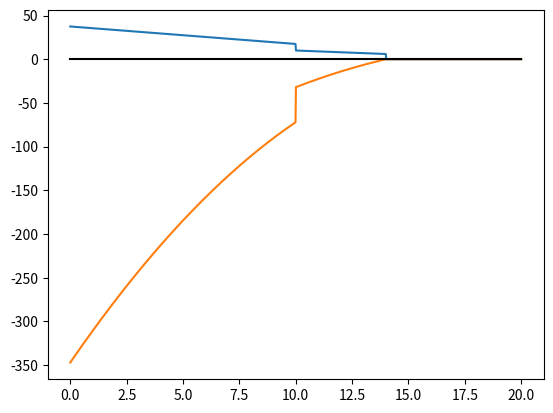
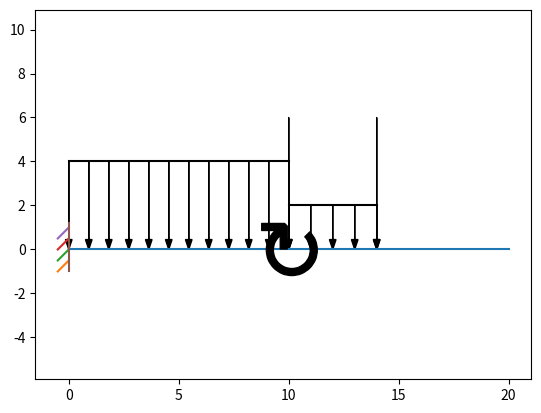

Write the Python code that produced these figures, in order.
import numpy as np
from numpy import sin, cos, tan, pi
from sympy import Symbol, symbols, solveset, linsolve
from matplotlib import pyplot as plt
from matplotlib.patches import Circle, FancyArrowPatch


class beam():
    unit='m' # kN,N-m,N/m
    length=1
    ds=0.01 #m
    LoadTyp={'point','moment','GDL','UDL','rTDLrmax','rTDLlmax'}
    # Load specification load,dirn,type,pos  dirn:0 to 360 degree, {cw,ccw} pos:x,[xs,xe],
    constraintDef={'hinge':{'Rx':True,'Ry':True,'Mzs':False},'fixed':{'Rx':True,'Ry':True,'Mzs':True},'roller':{'Rx':False,'Ry':True,'Mzs':False},'free':{'Rx':False,'Ry':False,'Mzs':False}}
    dirn={'up':0,'down':1,'ccw':0,'cw':1}
    def __init__(self,length=1,units='m',ds=0.01):
        self.unit=units
        self.length=length
        self.ds=ds
        self.sections={} #dict({0:{'load':None,'dirn':None,'typ':None,'pos':None}})
        self.secCount=0
        self.constriants=None
        
    def add_constraints(self,s,e):
        self.constraints=[s,e]
        
    def add_section(self,s,e,load=None,dirn=None,typ=None,pos=None, label=None):
        self.sections.update({self.secCount:{'load':load,'dirn':dirn,'typ':typ,'pos':pos,'start':s,'endd':e,'label':label}})
        self.secCount=len(self.sections)
        
    def calc_reactions(self):
        #inds=[val for i,val in enumerate(self.constraintDef if val==self.constraints[0])
        #inde=[val for i,val in enumerate(self.constraintDef if val==self.constraints[1])

        ## Find which reactions exists
        se=[0,1] # start and end reaction notations
        a=[]
        for i in se:
            x=self.constraintDef[self.constraints[i]]
            #print(x)
            for j in x:
                if x[j]:
                    a.append(Symbol(j+str(i)))
        #print(a)
        # Append reactions in global force/mom vector
        Fx=[]
        Fy=[]
        Maz=[]
        for x in a:
            cha=None
            cha=[y for y in str(x)]
            if 'R' in cha:
                if 'x' in cha:
                    Fx.append([x,None,float(cha[-1])*self.length]) # (symbol,value,position)
                elif 'y' in cha:
                    Fy.append([x,None,float(cha[-1])*self.length])
            elif 'M' in cha:
                Maz.append([x,None,float(cha[-1])*self.length])
        print(Fx)
        print(Fy)
        print(Maz)

        # Append the loads defined in the sections in the global force/mom vector
        for i in self.sections:
            if self.sections[i]['typ']=='point':
                #,'genericDistributed','uniformDistributed','moment','rTriangleRmax','rTraingleLmax'}
                if self.isanumber(self.sections[i]['dirn']):
                    ang=self.sections[i]['dirn']
                    if not (ang<0 & ang>360):
                        cfact=self.conformSignConvention(ang)
                        fx=cos(ang*pi/180)*cfact[0]*self.sections[i]['load']
                        fy=sin(ang*pi/180)*cfact[1]*self.sections[i]['load']
                        Fx.append([Symbol('Px'+str(i)),fx,self.sections[i]['pos']])
                        Fy.append([Symbol('Py'+str(i)),fy,self.sections[i]['pos']])
                    else:
                        print('Improper Angle for point load')
                else:
                    print('Point load should be provided with an angle of the vector as the direction.')
                    print('Point load is omitted.')
            elif self.sections[i]['typ']=='moment':
                if isinstance(self.sections[i]['dirn'],str):
                    msense=self.sections[i]['dirn']
                    if msense=='cw':
                        msign=float(-1)
                    elif msense=='ccw':
                        msign=1.0
                    else:
                        print('Unknown moment sense. Moment omitted.')
                        break;
                    Maz.append([Symbol('Mz'+str(i)),msign*self.sections[i]['load'],self.sections[i]['pos']])

                else:
                    print('Moment should be provided with cw or ccw as string for the direction.')
                    print('Moment load is omitted.')
                    
            elif self.sections[i]['typ']=='UDL':
                if self.isanumber(self.sections[i]['dirn']):
                    ang=self.sections[i]['dirn']
                    if (ang==90 or ang==270):
                        if ang==90:
                            Lsign=-1.0
                        elif ang==270:
                            Lsign=1.0
                        else:
                            print('Unknown angle for UDLoad vector. UDL omitted.')
                            break;
                        fx=0.0
                        fy=Lsign*self.sections[i]['load']*(self.sections[i]['pos'][1]-self.sections[i]['pos'][0])
                        loc=(self.sections[i]['pos'][1]+self.sections[i]['pos'][0])/2
                        Fx.append([Symbol('UDLx'+str(i)),fx,loc,self.sections[i]['load'],self.sections[i]['pos']])
                        Fy.append([Symbol('UDLy'+str(i)),fy,loc,Lsign*self.sections[i]['load'],self.sections[i]['pos']])
                        # format: [sympy-symbol,eq_load,eq_load_location,load_perUnitLength,[location]]
                    else:
                        print('Improper Angle for UDL')
                else:
                    print('UDL should be provided with an angle of the load vector (90 or 270) as the direction.')
                    print('UDL is omitted.')
                    
            elif self.sections[i]['typ']=='rTDLrmax': # load in N/m, symbol rTDLa, where a denotes rmax.
                if self.isanumber(self.sections[i]['dirn']):
                    ang=self.sections[i]['dirn']
                    if (ang==90 or ang==270):
                        if ang==90:
                            Lsign=-1.0
                        elif ang==270:
                            Lsign=1.0
                        else:
                            print('Unknown angle for UDLoad vector. UDL omitted.')
                            break;
                        fx=0
                        fy=Lsign*0.5*self.sections[i]['load']*(self.sections[i]['pos'][1]-self.sections[i]['pos'][0])
                        loc=self.sections[i]['pos'][1]-(self.sections[i]['pos'][1]-self.sections[i]['pos'][0])*(1/3)
                        Fx.append([Symbol('rTDLax'+str(i)),fx,loc,self.sections[i]['load'],self.sections[i]['pos']]) # just for completeness
                        Fy.append([Symbol('rTDLay'+str(i)),fy,loc,Lsign*self.sections[i]['load'],self.sections[i]['pos']])
                        # format: same as UDL case.
                    else:
                        print('Improper Angle for TDL')
                else:
                    print('TDL should be provided with an angle of the load vector (90 or 270) as the direction.')
                    print('TDL is omitted.')
                    
            elif self.sections[i]['typ']=='XYZ':  # dummy template for implementing generic distributed load or other types. 
                if self.isanumber(self.sections[i]['dirn']):
                    ang=self.sections[i]['dirn']
                    if not (ang<0 & ang>360):
                        cfact=self.conformSignConvention(ang)
                        fx=cos(ang*pi/180)*cfact(0)*self.sections[i]['load']
                        fy=sin(ang*pi/180)*cfact(1)*self.sections[i]['load']
                        Fx.append([Symbol('Px'+str(i)),fx,self.sections[i]['pos']])
                        Fy.append([Symbol('Py'+str(i)),fy,self.sections[i]['pos']])
                    else:
                        print('Improper Angle for point load')
                else:
                    print('XYZ load should be provided with an angle of the vector as the direction.')
                    print('XYZ load is omitted.')
                    
            else:
                print('Unknown load type')

        print(Fx)
        print(Fy)
        print(Maz)

        # Sum Fx=0
        v=[]
        eqnFx=0
        for f in Fx:
            eqnFx += f[0]
            if not (f[1]==None):
                v.append((str(f[0]),f[1]))
        print('='*80)        
        print('Sum Fx = 0')
        print(eqnFx)
        print('-'*80)
        print(v)
        print('='*80)
        eqnFx_kn=eqnFx.subs(v)
        eqnFxsol=solveset(eqnFx_kn,Fx[0][0])
        # (x0, y0) = next(iter(sol)) # get an iterator based on object and pull one by one using next command
        if (type(eqnFxsol)=='FiniteSet'):
            print(str(Fx[0][0])+'= %d' % (eqnFxsol.args[0]))
            Fx[0][1]=eqnFxsol.args[0]
            
        # sum Fy=0
        vy=[]
        eqnFy=0
        for f in Fy:
            eqnFy += f[0]
            if not (f[1]==None):
                vy.append((str(f[0]),f[1]))

        print('Sum Fy = 0')
        print(eqnFy)
        print('-'*80)
        print(vy)
        print('-'*80)
        eqnFy_kn=eqnFy.subs(vy)
        #eqnFysol=solveset(eqnFy_kn)
        print(eqnFy_kn)
        print('='*80)
        
        # sum Mz=0
        vm=[]
        eqnM0=0
        for f in Fy:
            if not (f[1]==None):
                if not (str(f[0])=='Ry0'):
                    vm.append((str(f[0]),f[1]))
                    eqnM0 += f[1]*f[2]
            else:
                eqnM0 += f[0]*f[2]
                
        if not Maz==[]:
            for mz in Maz:
                    if not (mz[1]==None):
                        vm.append((str(mz[0]),mz[1]))
                    eqnM0 += mz[0]
        print('Sum Mz = 0')
        print(eqnM0)
        print('-'*80)
        print(vm)
        print('-'*80)
        eqnM0_kn=eqnM0.subs(vm) # substitute knonw moments
        print(eqnM0_kn)
        print('='*80)
        #eqnFysol=solveset(eqnFy_kn)
        
        # solve equations and find unknowns.
#       forces=linsolve([eqnFy_kn,eqnM0],(Fy[0][0],Fy[1][0]))
        unkn=[]
        for ff in Fy:
            if ff[1] is None:
                unkn.append(ff[0])
        for mm in Maz:
            if mm[1] is None:
                unkn.append(mm[0])
        print(unkn)

        forces=linsolve([eqnFy_kn,eqnM0_kn],unkn)
# TBD print forces thru loop check if forces exist based on the prioir list.
        #print(str(Fy[0][0])+','+str(Fy[1][0])+'= %f, %f' %(forces.args[0][0],forces.args[0][1]))
        print(forces)
        print('='*80)
        cnt=0
        for u in unkn:
            for k in Fy:
                if u==k[0]:
                    if k[1]==None: # yet another check
                       k[1]=forces.args[0][cnt]
                       # add some measure toavoid multiple variables being assigned.
                       # break the loop if assigning operation done.
            for kk in Maz:
                if u == kk[0]:
                    if kk[1]==None: # yet another check
                       kk[1]=forces.args[0][cnt]
            cnt+=1

        #print('='*80)
        print('Forces in y-direction and Moments about z')
        print('-'*80)
        print(Fy)
        print(Maz)
        print('='*80)
        
    # calculate shear force
        dx=0.001
        LB=np.linspace(0,self.length,num=1000) #0:dx:self.length
        V=[]
        for xx in LB:
            if xx==0:
                V.append(Fy[0][1])
            #elif xx==LB[-1]:
            #    V.append(Fy[1][1])
            else:
                Vxx=0
                for ff in Fy:
                    if len(ff)==3: # point load
                        if (ff[2] < xx):
                            Vxx += ff[1]
                    elif len(ff)==5: # UDL,rTDL
                        if ff[4][0]<xx: # if starting point less han current section
                            if not (ff[4][1]<xx): #if ending point not less than the current section
                                if ('U' in str(ff[0])): # UDL N/m * m
                                    Vxx +=ff[3]*(xx-ff[4][0])
                                elif (('T' in str(ff[0])) & ('a' in str(ff[0]))): #rTDLrmax
                                    Vxx +=0.5*(xx-ff[4][0])*ff[3]*((xx-ff[4][0])/(ff[4][1]-ff[4][0]))
                            else: #if we are past the UDL or TDL use the equivalent load.
                                if ('U' in str(ff[0])): # UDL N/m * m
                                    Vxx +=ff[1]
                                elif (('T' in str(ff[0])) & ('a' in str(ff[0]))): #rTDLrmax
                                    Vxx +=ff[1] 
                                
                V.append(Vxx)
       
            
    # calculate bending moment
        dx=0.001
        LB=np.linspace(0,self.length,num=1000) #0:dx:self.length
        L=self.length
        M=[]
        for xx in LB:
            if xx==0:
                if Maz==[]:
                    M.append(0)
                else:
                    if 's' in str(Maz[0][0]):
                        M.append(-1.0*Maz[0][1]) # Mzz = -(sum of all moments until each section)
                    else:
                        M.append(0) # TODO: combine with the outer if statement.
            else:
                Mzz=0 # Mzz at section is assumed to be positive
                for ff in Fy:
                    if len(ff)==3: # point load
                        if (ff[2] < xx):
                            Mzz += ff[1]*(-1.0)*(xx-ff[2]) #Moment about any section to the right of the loads =>(-1.0) for negation effect.
                    elif len(ff)==5: # UDL,rTDL
                        if ff[4][0]<xx: # if starting point less han current section
                            if not (ff[4][1]<xx): # if ending point not less han current section
                                if ('U' in str(ff[0])): # UDL N/m * m
                                    Mzz +=(-1.0)*ff[3]*(xx-ff[4][0])*((xx-ff[4][0])/2)
                                elif (('T' in str(ff[0])) & ('a' in str(ff[0]))): #rTDLrmax
                                    htAtSec=xx-ff[4][0]
                                    Mzz +=(-1.0)*0.5*(xx-ff[4][0])*ff[3]*((xx-ff[4][0])/(ff[4][1]-ff[4][0]))*((1/3)*htAtSec)
                            else: # if we are past the udl or trdl use equivalent load to calculate the moment.
                                Mzz+=(-1.0)*ff[1]*(xx-ff[2]) # same for both UDL or TDL since the storage format is same.
                            
                
                for mm in Maz:
                    if (mm[2] < xx):
                        Mzz +=mm[1]
                        
                M.append(-Mzz) # Mzz = -(sum of all moments until each section)
                
# Plot V and M
        if 1: 
            plt.figure()
            plt.plot(LB,V)        
            plt.plot(LB,M)
            plt.plot([0,self.length],[0,0],color=[0,0,0])
            
        if 0: # Debug purpose
            plt.figure()
            plt.xlim([-5,self.length+10])
            plt.ylim([-5,self.length])
            self.plotBeam()
# Show Plots            
        #plt.show()
        
    def plotBeam(self):
        # setup figure
        plt.figure()
        plt.xlim([-5,self.length+10])
        plt.ylim([-5,self.length])

        # draw contents
        beamxy=[0,1]# beam of unit dimension
        plt.plot([0,self.length],[0,0])#,color=[0,0,0])
        pltData=self.createConstraintSymbol(scale=0.5)
        #pltData.append(np.array([[0,self.length],[0,0]]))
        for p in pltData:
            #print(len(p))
            if len(p)>2 and len(p[0]<100):
                for pp in p:
                    #print(pp)
                    plt.plot(pp[0],pp[1])
            elif len(p[0])==100: # circle
                print('circle')
                plt.gcf().gca().fill(p[0],p[1])
            else:
                #print(p)
                plt.plot(p[0],p[1])
        patch=[]
        #print(self.sections)
        for i in self.sections:
            if self.sections[i]['typ']=='point':
                #plt.gcf().gca().arrow(2,3,0,-3)
                hw=0.3 #0.5
                la=0.30*self.length # scaled to beam length for visual appearance
                sgn=self.conformSignConvention(self.sections[i]['dirn'])
                if sgn[1]==0:
                    sgn[1]=1
                plt.arrow(self.sections[i]['pos'],-1*sgn[1]*la,0,sgn[1]*la+((hw*1.5)*(-1*sgn[1])),head_width=hw,color=[0,0,0])
            elif self.sections[i]['typ']=='UDL':
                hw=0.3
                if (self.sections[i]['load']/self.length)<=1: # trying this if clause for display purpose
                    la=0.20*self.length*(self.sections[i]['load'])*0.50 # last factor is for differenciating point load arrow length and UDL
                else:
                    la=0.20*self.length*(self.sections[i]['load']/20)*0.50
                sgn=self.conformSignConvention(self.sections[i]['dirn'])
                if sgn[1]==0:
                    sgn[1]=1
                dL=np.ceil((self.sections[i]['pos'][1]-self.sections[i]['pos'][0])/hw/3)
                nudl=np.linspace(self.sections[i]['pos'][0],self.sections[i]['pos'][1],int(dL))
                for inudl in nudl:                
                    plt.arrow(inudl,-1*sgn[1]*la,0,sgn[1]*la+((hw*1.5)*(-1*sgn[1])),head_width=hw,color=[0,0,0])
                plt.plot([self.sections[i]['pos'][0],self.sections[i]['pos'][1]],[la,la],color=[0,0,0])

            elif self.sections[i]['typ'][0:4]=='rTDL': 
                hw=0.3
                if self.sections[i]['typ'][4]=='r':
                    slp=(self.sections[i]['load']-0)/(self.sections[i]['endd']-self.sections[i]['start'])
                    la_max=(self.sections[i]['load'])
                    la_min=0
                elif self.sections[i]['typ'][4]=='l':
                    # in future make it accept a tuple to also ebnable non-zero end load.
                    slp=(0-self.sections[i]['load'])/(self.sections[i]['endd']-self.sections[i]['start'])
                    la_min=(self.sections[i]['load'])
                    la_max=0
                sgn=self.conformSignConvention(self.sections[i]['dirn'])
                if sgn[1]==0:
                    sgn[1]=1
                    
                dL=np.ceil((self.sections[i]['pos'][1]-self.sections[i]['pos'][0])/hw/3)
                nudl=np.linspace(self.sections[i]['pos'][0],self.sections[i]['pos'][1],int(dL))
                for inudl in nudl:
                    newla=la_min+(inudl-self.sections[i]['pos'][0])*slp
                    if not (newla==0.0): # if clause to circumvent printing an arrow at zero load.
                        plt.arrow(inudl,-1*sgn[1]*newla,0,sgn[1]*newla+((hw*1.5)*(-1*sgn[1])),head_width=hw,color=[0,0,0])
                        
                # plot overbar    
                plt.plot([self.sections[i]['pos'][0],self.sections[i]['pos'][1]],[la_min,la_max],color=[0,0,0])
        
            elif self.sections[i]['typ']=='moment':
                dirn=self.sections[i]['dirn']
                if dirn=='ccw':
                    dirText=r'$\circlearrowleft$'
                    a=-0.5
                    b=0.5
                elif dirn=='cw':
                    dirText=r'$\circlearrowright$'
                    a=-0.5
                    b=0.5
                if self.length>3:
                    mks=self.length*2
                else:
                    mks=self.length*10
                plt.plot([self.sections[i]['pos']],[0],marker=dirText,markersize=mks,linewidth=0.1,color=[0,0,0])

                # Method 2: 
                #style="simple,tail_width=0.5,head_width=4,head_length=8"
                #kw = dict(arrowstyle=style, color="k")
                #carr = FancyArrowPatch((self.sections[i]['pos']+b,0),(self.sections[i]['pos']+a,-0.5),connectionstyle='arc3,rad=0.5',**kw)
                #plt.gca().add_patch(carr)

                #method 3: create own func. circular arc + place arrowhead. Make sure it is pickable.
                
        # show figure
        plt.axis('equal')
        plt.show()
                
    def createConstraintSymbol(self,scale=1.0):
        L=self.length
        con=self.constraints
        tr=np.array([[0,0],[1,0],[0.5,0.5],[0,0]])
        hl=np.array([[0,1],[0,0]])
        vl=np.array([[0,0],[0,1]])
        xc=1
        yc=1
        rolls=[]
        rolls.append(self.getCircleCoords(xc,yc,diameter=1.0,scale=1.0))
        rolls.append(self.getCircleCoords(xc+0.1,yc,diameter=1.0,scale=1.0))
        pltData=[]
        #print(con)
        for i,c in enumerate(con):
            #print('Constraint: '+str(i)+' : '+c)
            if c=='fixed':
                if i==0: # beginning of beam
                    xs,ys=0-1,0-2
                    xsv=0
                    yshift=[0.5,0.4]
                else: # end of beam
                    xs,ys=L,0-2
                    xsv=L
                    yshift=[0.6,0.5]
                n_hatches=4
                ha=np.multiply(self.createHatch(xs,ys,dirn='v',n=n_hatches),scale)
                vll=np.subtract(vl,np.array([[0,0],yshift]))
                pltData.append(ha)
                vline=np.add(np.multiply(vll,n_hatches),np.array([[xsv,xsv],[0,0]]))
                pltData.append(np.multiply(vline,scale))
                
            elif c=='hinge':
                n_hatches=4
                dx_hatch=1
                dia=0.5
                if i==0: # beginning of beam
                    xs,ys=0-dx_hatch*(n_hatches/2)*scale,0-1 # for hatches
                    xc,yc=0,0
                    xsv=0
                    xshift=0.5 #0.5
                else: # end of beam
                    xs,ys=L-dx_hatch*(n_hatches/2)*scale,0-1
                    xc,yc=L,0
                    xsv=L
                    xshift=0.5
                """
                hll=np.multiply(hl,n_hatches)                
                hline=np.add(hll,np.array([[xs+xshift,xs+xshift],[0,0]]))
                scaledhline=np.multiply(hline,scale)
                shiftedhline=np.subtract(scaledhline,[max(tr[:,1]),max(tr[:,1])])
                pltData.append(shiftedhline)
                
                shiftedtrn=np.subtract(tr,[0,max(tr[:,1])])
                pltData.append(np.array([shiftedtrn[:,0],shiftedtrn[:,1]]))

                circ=self.getCircleCoords(shiftedtrn[2,0],shiftedtrn[2,1],0.35)
                shiftedcirc=np.subtract(circ,[0,0]) # just an extra shifting location
                pltData.append(np.array([shiftedcirc[:,0],shiftedcirc[:,1]]))
                
                ha=np.multiply(self.createHatch(0-shiftedtrn[0,0],ys-0.25-(shiftedtrn[2,1]-shiftedtrn[1,1]),dirn='h',n=n_hatches),scale)
                pltData.append(ha)
                """
                haa=np.multiply(self.createHatch(xs,ys,dx_hatch,dirn='h',n=n_hatches,scale=0.5),1.0)
                pltData.append(haa)
                
                
                # shift triangle
                tr0=tr-[-xc+0.5,yc+0.5] # default shift
                pltData.append(np.array([tr0[:,0],tr0[:,1]]))
                # line above hatch
                pltData.append(np.array([[-1+xc,1+xc],[-0.5+yc,-0.5+yc]])) 
                #hingle circle
                c=self.getCircleCoords(xc,yc,dia,scale)
                pltData.append(np.array([c[:,0],c[:,1]]))            
                
            elif c=='roller':
                dia=1
                if i==0:
                    xs,ys=0,0-dia/4
                else:
                    xs,ys=L,0-dia/4
                c=self.getCircleCoords(xs,ys,dia,scale)
                # scaling method. improve it. for now use direct line cord.
                #hll=np.add(hl,np.array([[min(c[:,0]),min(c[:,0])],[min(c[:,1]),min(c[:,1])]]))
                hll=np.array([[min(c[:,0]),max(c[:,0])],[min(c[:,1]),min(c[:,1])]])
                pltData.append(np.array([c[:,0],c[:,1]]))
                pltData.append(hll)
                    
            elif c=='free':
                pass
            else:
                print('Undefined constraint symbol cannot be printed.')
        return pltData
        
    @staticmethod
    def getCircleCoords(xc,yc,diameter,scale=1.0):
        rth=np.linspace(0,2*pi,num=100)
        roll=np.ndarray([len(rth),2])
        for i in range(len(rth)):
            roll[i,0]=xc+scale*diameter*0.5*cos(rth[i])
            roll[i,1]=yc+scale*diameter*0.5*sin(rth[i])
        return roll
    
    @staticmethod
    def createHatch(xs=0,ys=0,dx_hatch=1.0,dirn='h',n=4,scale=1.0):
        dx=dx_hatch*scale # hatch 
        hatch=np.array([[xs,ys],[xs+dx,ys+dx]])
        hatches=[]
        for i in range(n):
            if dirn=='h':
                hatches.append(np.multiply([hatch[:,0]+(dx*i),hatch[:,1]],1))
            elif dirn=='v':
                hatches.append(np.multiply([hatch[:,0],hatch[:,1]+(dx*i)],1))
        return hatches
    
    @staticmethod
    def isanumber(a):
        try:
            float(repr(a))
            outBool= True
        except:
            outBool= False
        return outBool
    
    @staticmethod
    def conformSignConvention(ang):
        # update to ASTC or use difference II:180-ang +costh for x and -sin th for y.
        conv=[(-1,0),(-1,-1),(0,-1),(1,-1),(1,0),(1,1),(0,1),(-1,1)]
        if ang==0:
            return conv[0]
        elif ang==90:
            return conv[2]
        elif ang==180:
            return conv[4]
        elif ang==270:
            return conv[6]
        elif (ang>0 & ang<90):
            return conv[1]
        elif (ang>90 & ang<180):
            return conv[3]
        elif (ang>180 & ang<270):
            return conv[5]
        elif (ang>270 & ang<360):
            return conv[7]
            
        
if __name__=="__main__":
    b=beam() # m
    test_ex=6

# test 1
    #b.add_section(0,0.3,10,90,'point',0.15) # pointing down

# Hibbeler R.C. Engineering Mechanics Statics 11th Edition in SI units

# test 2 (verified Hibbeler Example 7.10)
    if test_ex==2:
        b.length=2
        print('Beam Length = '+str(b.length)+' '+b.unit)
        b.add_constraints('fixed','free')
        print('constraints = '+ str(b.constraints))
        b.add_section(0,1.2,400,90,'UDL',[0,1.2])
        b.add_section(1.2,2,600,90,'point',2)
        b.add_section(1.2,2,100,'cw','moment',2)
        print(b.sections)
        b.calc_reactions()
        
# test 3 (verified Hibbeler Example 7.11)
    if test_ex==3:
        b.length=8
        print('Beam Length = '+str(b.length)+' '+b.unit)
        b.add_constraints('roller','roller')
        print('constraints = '+ str(b.constraints))
        b.add_section(0,2,2,90,'point',2)
        b.add_section(2,4,3,90,'point',4)
        b.add_section(4,6,2,90,'point',6)
        print(b.sections)
        b.calc_reactions()

# test 4 (verified Hibbeler Example 7.12) 
    if test_ex==4:
        b.length=20
        print('Beam Length = '+str(b.length)+' '+b.unit)
        b.add_constraints('hinge','hinge')
        print('constraints = '+ str(b.constraints))
        b.add_section(0,10,600,90,'point',10)
        b.add_section(10,15,4000,'cw','moment',15)
        print(b.sections)
        b.calc_reactions()

# test 5 (verified Hibbeler Example 7.8) 
    if test_ex==5:
        b.length=9
        print('Beam Length = '+str(b.length)+' '+b.unit)
        b.add_constraints('hinge','roller')
        print('constraints = '+ str(b.constraints))
        b.add_section(0,9,6,90,'rTDLrmax',[0,9])
        print(b.sections)
        b.calc_reactions()
        
# test 6 ( Example )

    if test_ex==6:
        b.length=20
        print('Beam Length = '+str(b.length)+' '+b.unit)
        b.add_constraints('fixed','free')
        print('constraints = '+ str(b.constraints))
        b.add_section(0,10,2,90,'UDL',[0,10])
        b.add_section(10,11,7.5,90,'point',10)
        b.add_section(10,14,1,90,'UDL',[10,14])
        b.add_section(11,14,6,90,'point',14)
        b.add_section(11,14,40,'cw','moment',10)
        #b.add_section(14,20,4,90,'rTDLrmax',[14,20])
        print(b.sections)
        b.calc_reactions()

# symplify, subs, lambdify f=lambdify(x,expr,"numpy")=> f(x=a)
    b.plotBeam()
